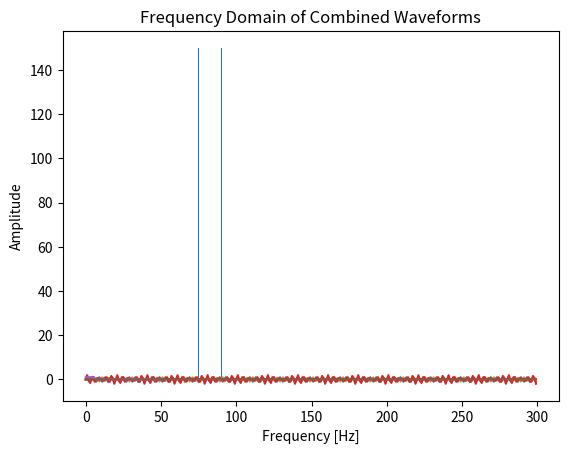

Write the Python code that produced this figure.
from scipy.signal import butter, lfilter, find_peaks, peak_prominences, freqz, kaiserord, firwin
import numpy as np
import matplotlib.pyplot as plt

# frequency is the number of times a wave repeats a second
frequency = [25, 30, 50]
num_samples = 300
 
# The sampling rate of the analog to digital convert
sampling_rate = 100

# create sine waves
sine_wave = []
t = [i for i in range(num_samples)]
c = 0
for i in frequency:
    sine_wave.append([np.sin(2 * np.pi * i * x/sampling_rate) for x in range(num_samples)])\

# combine sine waves
combined = []
for i in sine_wave:
    for j in range(len(i)):
        if len(combined) <= j:
            combined.append(0)
        combined[j] += i[j]
for i in sine_wave:
    plt.plot(t, i)
plt.title("Initial Waveforms")
plt.ylabel("Amplitude")
plt.xlabel("Time [s]")
plt.show()

plt.plot(combined)
plt.title("Combined Waveforms")
plt.ylabel("Amplitude")
plt.xlabel("Time [s]")
plt.show()

# fourier transform to visualize frequencies instead of amplitude
fft = np.fft.fft(combined)
plt.bar(t[:len(t)//2], np.abs(fft)[:len(fft)//2])
plt.title("Frequency Domain of Combined Waveforms")
plt.ylabel("Amplitude")
plt.xlabel("Frequency [Hz]")
plt.show()

# low pass filter

# Nyquist frequency
nyq = sampling_rate / 2

# width of transition band
width = 0.01

# The desired attenuation in the stop band, in dB.
ripple_db = 20.0

# Compute the order and Kaiser parameter for the FIR filter.
N, beta = kaiserord(ripple_db, width)

# The cutoff frequency of the filter.
cutoff_hz = 6.0

# Use firwin with a Kaiser window to create a lowpass FIR filter.
taps = firwin(N, cutoff_hz/nyq, window=('kaiser', beta))
# print('coefficients', taps)
w, h = freqz(taps, worN=100)
plt.plot((sampling_rate * 0.5 / np.pi) * w, abs(h), label="order = %d" % N)
plt.show()

# fig, axs = plt.subplots(2, 1)
# axs[0].plot(b)
# axs[1].plot(a)
# plt.show()

# low pass
y = lfilter(taps, 1.0, combined)
plt.plot(y)
plt.show()

# fourier transform filtered data to check results
fft = np.fft.fft(y)
plt.bar(t[:len(t)//2], np.abs(fft)[:len(fft)//2])
plt.title("Frequency Domain of Combined Waveforms")
plt.ylabel("Amplitude")
plt.xlabel("Frequency [Hz]")
plt.show()
